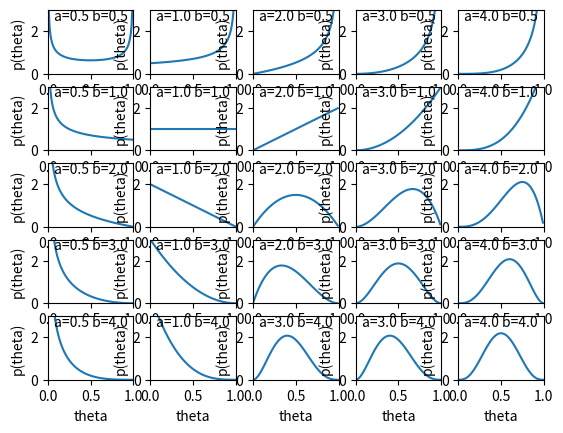

The matplotlib source for this figure:
import math
import numpy as np
from pylab import *
import matplotlib.pyplot as plt

def beta(theta, a, b):
    """
    beta distribution

    theta^{alpha-1} * (1-theta)^{beta-1}
    ------------------------------------
               B(alpha, beta)

    B(alpha, beta)
      gamma(a) * gamma(b)
    = -------------------
        gamma(a + b)
    """
    B = math.gamma(a) * math.gamma(b) / math.gamma(a + b)
    return (theta ** (a - 1)) * ((1 - theta) ** (b - 1)) / B

if __name__ == '__main__':
    thetas = np.arange(0, 1, 0.01)
    params = [(0.5, 0.5), (1., 0.5), (2., 0.5), (3., 0.5), (4., 0.5),
              (0.5, 1.), (1., 1.), (2., 1.), (3., 1.), (4., 1.),
              (0.5, 2.), (1., 2.), (2., 2.), (3., 2.), (4., 2.),
              (0.5, 3.), (1., 3.), (2., 3.), (3., 3.), (4., 3.),
              (0.5, 4.), (1., 4.), (3., 4.), (3., 4.), (4., 4.)
             ]

    axisnum = 0
    for (a, b) in params:
        axisnum += 1
        subplot(5, 5, axisnum)
        betas = [beta(theta, a, b) for theta in thetas]
        plot(thetas, betas)
        xlim(0, 1.)
        ylim(0, 3.)
        text(0.5, 2.7, 'a=%.1f b=%.1f' % (a, b),
                horizontalalignment='center', verticalalignment='center')
        xlabel('theta')
        ylabel('p(theta)')
    show()
    plt.savefig("image.png")

